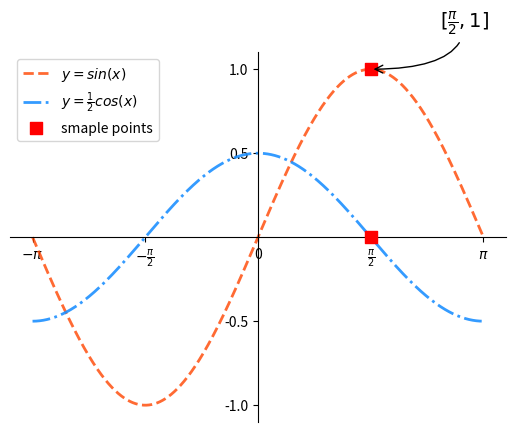

Here is the Python script that generated this plot:
"""
绘制三角函数
"""

# -*- coding: utf-8 -*-
from __future__ import unicode_literals
"""
demo02_plot.py   
"""
import numpy as np
import matplotlib.pyplot as mp

# 线性拆分1000个点
x = np.linspace(-np.pi, np.pi, 1000)
# print(x, x.shape)
sinx = np.sin(x)
# 余弦曲线 cos(x) / 2
cosx = np.cos(x) / 2

# 设置坐标轴的范围
# mp.xlim(0, np.pi)
# mp.ylim(0, 1)

# 修改x轴刻度文本
vals = [-np.pi, -np.pi / 2, 0, np.pi / 2, np.pi]
texts = [r'$-\pi$', r'$-\frac{\pi}{2}$',
         '0', r'$\frac{\pi}{2}$', r'$\pi$']
mp.xticks(vals, texts)

# 修改坐标轴
ax = mp.gca()
ax.spines['top'].set_color('none')
ax.spines['right'].set_color('none')
ax.spines['left'].set_position(('data', 0))
ax.spines['bottom'].set_position(('data', 0))
mp.yticks([-1.0, -0.5, 0.5, 1.0])

mp.plot(x, sinx, linestyle='--', linewidth=2,
        color='orangered', alpha=0.8,
        label=r'$y=sin(x)$')
mp.plot(x, cosx, linestyle='-.', linewidth=2,
        color='dodgerblue', alpha=0.9,
        label=r'$y=\frac{1}{2}cos(x)$')

# 绘制特殊点
pointx = [np.pi / 2, np.pi / 2]
pointy = [1, 0]
mp.scatter(pointx, pointy,
           marker='s', s=70, color='red',
           label='smaple points', zorder=3)


# 在图表中为某个点添加备注。包含备注文本，备注箭头等图像的设置。
mp.annotate(
    r'$[\frac{\pi}{2}, 1]$',  # 备注中显示的文本内容
    xycoords='data',  # 备注目标点所使用的坐标系（data表示数据坐标系）
    xy=(np.pi / 2, 1),  # 备注目标点的坐标
    textcoords='offset points',  # 备注文本所使用的坐标系（offset points表示参照点的偏移坐标系）
    xytext=(50, 30),  # 备注文本的坐标
    fontsize=14,  # 备注文本的字体大小
    arrowprops=dict(
        arrowstyle='->',
        connectionstyle='angle3')  # 使用字典定义文本指向目标点的箭头样式
)


mp.legend()
mp.show()